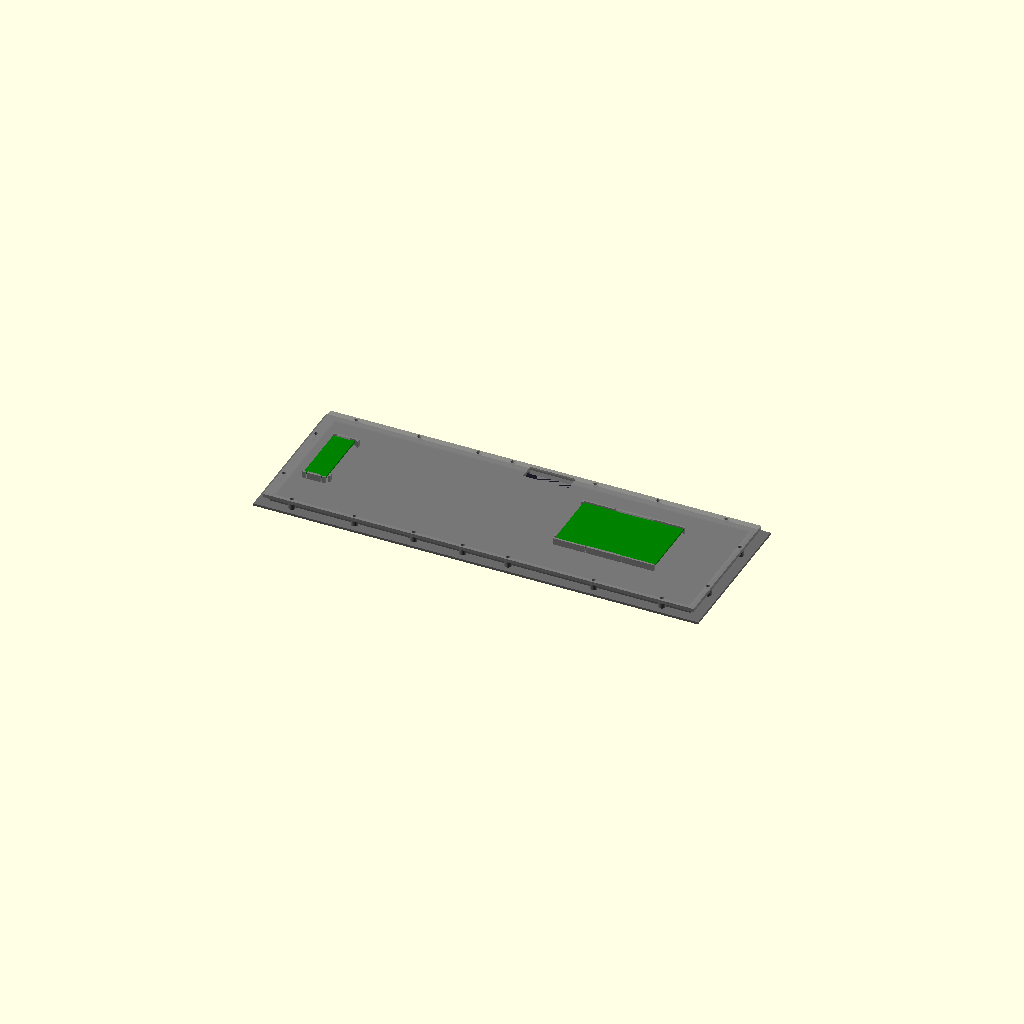
Cell 1: the model at its default parameters.
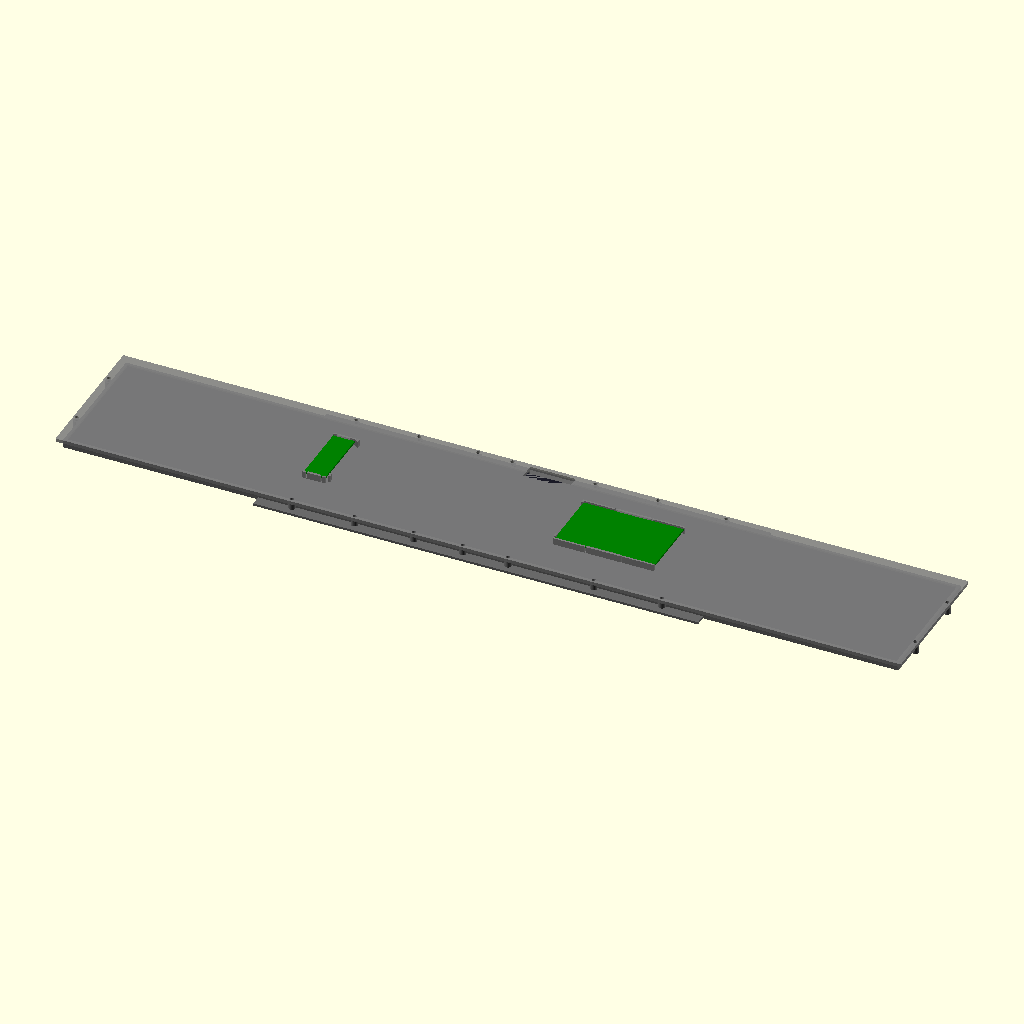
Cell 2: the same model with panel_w = 728.
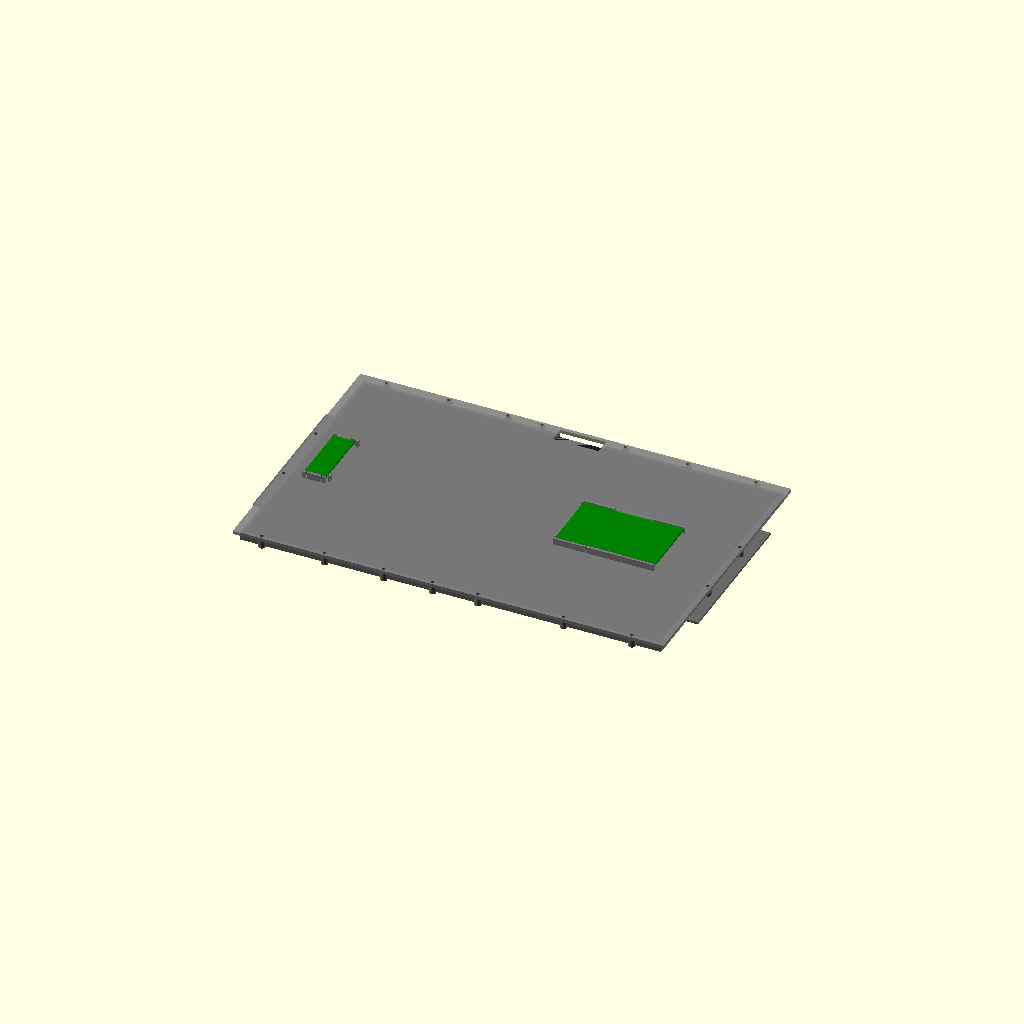
Cell 3: panel_h = 226 (everything else at default).
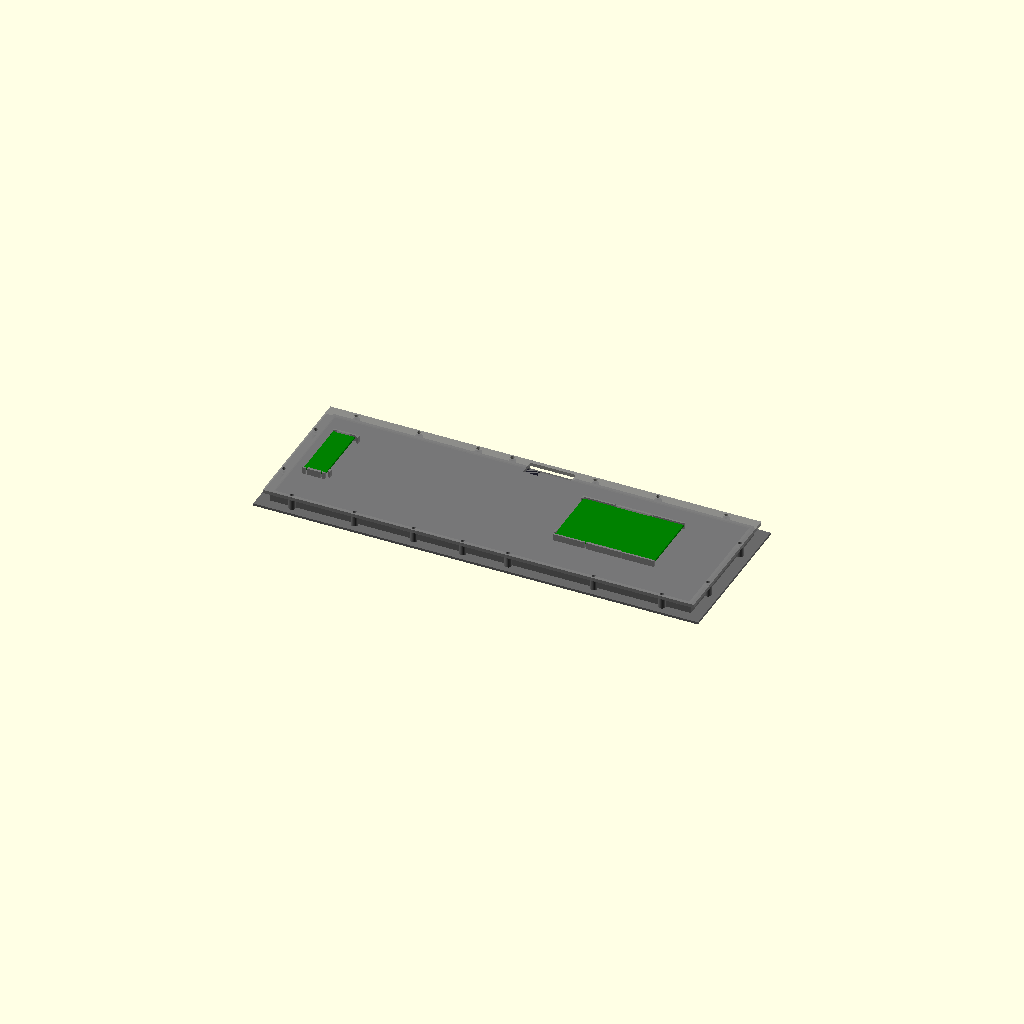
Cell 4: panel_t = 8 (everything else at default).
One fixed orthographic camera (rotation 55°, 0°, 25°; colour scheme Cornfield) for every cell.
Source of the model, 3dPrints/StatusMonitor/status_monitor_frame.scad:
// Frame for the screen 2 status monitor: the 14.5" 2560x720 bar panel
// (364 x 113 mm) and its two boards, behind the clear glass in the right
// panel beside the keypad (glass opening 14.75 x 4.74" = 374.6 x 120.4 mm).
//
// Parts (too long for the P1S bed in one piece, so each layer is split):
//   part = "front_left" / "front_right" : black face with the screen window,
//          a pocket the panel drops into, and screw posts. Print face down.
//   part = "back_left" / "back_right"   : cover that holds the panel in and
//          carries both boards on the outside. Print flat, trays up.
//          The back is split at a different place from the front, so it
//          bridges the front join and screws the two front halves together.
//   part = "tray_test" : just the two board trays, to check the boards snap in.
//   part = "tray_test_main" / "tray_test_small" : one tray each, to print apart.
//   part = "corner_test": one corner of the front, to check the panel's
//          thickness and that the face covers its black border.
//   part = "section_test": a 20 mm slice across the whole height of the front,
//          to slide into the cabinet's glass channel together with the glass.
//          It goes through a screw post top and bottom; "section_test_back" is
//          the matching strip of back cover to screw on.
//   part = "joint_test" : 15 mm either side of the front join, and three copies of
//          the back join marked 0, .05 and .1 (clearance in mm) to pick the tightest
//          press fit before printing the big parts. Set dove_gap to the winner.
//   part = "notch_test" : the middle of the top edge, to check where the
//          panel's ribbon comes out.
//   part = "all"       : assembled preview (not for printing).
// Render each part (F6) and export STL.
//
// MEASURE FIRST: panel_t (panel thickness) and fpc_x (where the panel's ribbon
// leaves its top edge) are estimates from the seller's photos.

part = "all";

// ---- panel -------------------------------------------------------------
panel_w   = 364.0;
panel_h   = 113.0;
panel_t   = 4.0;          // ESTIMATE: measure your panel's thickness
foam_t    = 1.0;          // foam tape between panel back and the cover
pclear    = 0.4;          // gap around the panel on each side
lip       = 2.5;          // face overlaps the panel's black border by this
fpc_x     = 8;            // ribbon centre, from the panel centre (+ = right, seen from the front)
fpc_w     = 40;           // opening for the ribbon in the wall and the cover

// ---- cabinet -----------------------------------------------------------
open_w    = 374.6;        // glass opening 14.75"
open_h    = 120.4;        // glass opening 4.74"
flange    = 8;            // face extends this far past the opening at the ends
flange_v  = 8.5;          // and at the top and bottom (Andrew's channel test: 8.5 fits best)
ear_l     = 0;            // screw ears on the cover ends (0 = none; the frame slides into the glass channel instead)
ear_w     = 24;
ear_hole  = 4.2;          // #6 wood screw

// ---- frame -------------------------------------------------------------
face_t    = 2.0;
wall      = 2.4;
back_t    = 3.0;
boss_d    = 6;
gap_out   = 5;            // room between the walls and the cabinet's bevelled metal (Andrew measured ~5 mm)
cover_out = 4.5;          // back cover and posts stay this close to the walls
pilot     = 2.5;          // M3 x 6 mm self-tapping screw (cover 3 mm + post hole 5 mm; 10 mm would poke through the face)
screw_cl  = 3.4;
split_f   = 0;            // where the front halves join
split_b   = -40;          // where the back pieces join
// Dovetail joints on both splits: tabs on the left piece press into sockets on
// the right piece. dove_gap 0 is a press fit (no clearance); the joint test
// tries 0, 0.05 and 0.1 mm so the tightest one that still goes in can be used.
dove_len  = 7;            // how far each tab reaches into the other piece
dove_neck = 5;
dove_head = 8;
dove_gap  = 0;            // total clearance between tab and socket (0 = press fit)
front_dove_y = [-61.5, 61.5];  // in the top and bottom borders, through the wall
back_dove_y  = [-40, 0, 40];

// ---- feet (optional) ----------------------------------------------------
// Posts on the back so the frame can lie face up on a table without resting
// on the boards. 0 = none; the "_feet" STLs are exported with feet_h = 16.
feet_h    = 0;            // height above the back cover
feet_d    = 12;
feet_xy   = [for (x = [-150, -75, -25, 95, 160], y = [-45, 45]) [x, y]];

// ---- boards ------------------------------------------------------------
main_l = 88;  main_w = 55;    // driver board (seller says 59; set from Andrew's tray tests) (HDMI / USB-C end faces +x)
key_l  = 19;  key_w  = 55.5;    // small button board (set from Andrew's tray tests) (button side faces -x)
pcb_t  = 1.6;
stand  = 3.0;             // room under the boards for solder joints
bclear = 0.4;
main_x = 50;              // left end of the driver board (ribbon end)
key_x  = -170;            // left end of the button board

// ---- derived -----------------------------------------------------------
face_w  = open_w + 2*flange;
face_h  = open_h + 2*flange_v;
pin_w   = panel_w + 2*pclear;
pin_h   = panel_h + 2*pclear;
wall_h  = panel_t + foam_t;
wout_w  = pin_w + 2*wall;
wout_h  = pin_h + 2*wall;
back_z  = face_t + wall_h;            // underside of the cover
boss_y  = wout_h/2 + cover_out - boss_d/2;   // posts merge into the walls so they
boss_ex = wout_w/2 + cover_out - boss_d/2;   // clear the bevelled metal
cover_w = wout_w + 2*cover_out;
cover_h = wout_h + 2*cover_out;
top_x   = [-165, -110, -58, -28, 45, 100, 160];
bot_x   = [-165, -110, -58, -15, 25, 100, 160];
end_y   = [-30, 30];
big     = 1000;
$fn     = 40;

function bosses() = concat(
    [for (x = top_x) [x,  boss_y]],
    [for (x = bot_x) [x, -boss_y]],
    [for (s = [-1, 1], y = end_y) [s*boss_ex, y]]);

module box(w, h, t, z = 0) { translate([-w/2, -h/2, z]) cube([w, h, t]); }

module front() {
    difference() {
        union() {
            box(face_w, face_h, face_t);
            box(wout_w, wout_h, back_z);
            for (p = bosses()) translate([p[0], p[1], 0]) cylinder(d = boss_d, h = back_z);
        }
        box(panel_w - 2*lip, panel_h - 2*lip, 3*big, -big);   // screen window
        box(pin_w, pin_h, big, face_t);                        // panel pocket
        translate([fpc_x - fpc_w/2, pin_h/2 - 1, face_t]) cube([fpc_w, wall + 2, big]);  // ribbon notch
        for (p = bosses()) translate([p[0], p[1], face_t]) cylinder(d = pilot, h = big);
    }
}

// Board tray: rims along the two sides parallel to x, with snap lips in the
// middle and slits either side so the rims flex. stop_end = -1/+1 puts corner
// stops at that x end, 0 = none.
module tray(l, w, stop_end) {
    il = l + 2*bclear;  iw = w + 2*bclear;
    rim = 1.6;  rh = stand + pcb_t + 1.2;
    lip_l = min(30, l - 8);
    difference() {
        union() {
            for (s = [-1, 1]) {
                translate([-il/2, s > 0 ? iw/2 : -iw/2 - rim, 0]) cube([il, rim, rh]);
                translate([-il/2 + 3, s > 0 ? iw/2 - 1.5 : -iw/2, 0]) cube([il - 6, 1.5, stand]);  // ledge
                // lip: flat underside at the board's top face, sloped top to snap in
                translate([0, s*iw/2, stand + pcb_t + 0.2])
                    rotate([0, 90, 0]) linear_extrude(lip_l, center = true)
                        polygon([[0, 0], [-1.0, 0], [-1.0, -s*0.6], [0, -s*1.0]]);
            }
            if (stop_end != 0) for (s = [-1, 1])
                translate([stop_end*(il/2 + 1), s*(iw/2 - 2), 0]) cube([2, 4, rh], center = false);
        }
        for (s = [-1, 1], e = [-1, 1])    // flex slits
            translate([e*(lip_l/2 + 1), s*(iw/2 + rim/2), stand + 0.6]) cube([1.2, rim + 2, 2*rh], center = true);
    }
}

module trays() {
    translate([main_x + main_l/2, 0, 0]) tray(main_l, main_w, -1);
    translate([key_x + key_l/2, 0, 0])   tray(key_l, key_w, 1);
}

module back() {
    difference() {
        union() {
            box(cover_w, cover_h, back_t);
            if (ear_l > 0) for (s = [-1, 1])
                translate([s > 0 ? face_w/2 - 1 : -face_w/2 - ear_l + 1, -ear_w/2, 0])
                    cube([ear_l, ear_w, back_t]);
            translate([0, 0, back_t]) trays();
            if (feet_h > 0) for (p = feet_xy) translate([p[0], p[1], 0]) cylinder(d = feet_d, h = back_t + feet_h);
        }
        for (p = bosses()) translate([p[0], p[1], -1]) cylinder(d = screw_cl, h = back_t + 2);
        translate([fpc_x - fpc_w/2, panel_h/2 - 10, -1]) cube([fpc_w, wout_h/2 - panel_h/2 + 11, back_t + 2]);
        if (ear_l > 0) for (s = [-1, 1])
            translate([s*(face_w/2 + ear_l/2 - 0.5), 0, -1]) cylinder(d = ear_hole, h = back_t + 2);
    }
}

module cut(from, to) { intersection() { children(); translate([from, -big/2, -big/2]) cube([to - from, big, big]); } }

// Everything left of the split plus the dovetail tabs, as a solid.
module left_side(sx, ys, grow) {
    translate([0, 0, -big/2]) linear_extrude(big) offset(delta = grow) union() {
        translate([-big, -big/2]) square([big + sx, big]);
        for (y = ys) polygon([[sx - 1, y - dove_neck/2], [sx + dove_len, y - dove_head/2],
                              [sx + dove_len, y + dove_head/2], [sx - 1, y + dove_neck/2]]);
    }
}
module piece_left(sx, ys, gap = dove_gap)  { intersection() { children(); left_side(sx, ys, -gap/2); } }
module piece_right(sx, ys, gap = dove_gap) { difference()   { children(); left_side(sx, ys,  gap/2); } }

if (part == "front_left")  piece_left(split_f, front_dove_y) front();
if (part == "front_right") piece_right(split_f, front_dove_y) front();
if (part == "back_left")   piece_left(split_b, back_dove_y) back();
if (part == "back_right")  piece_right(split_b, back_dove_y) back();
if (part == "joint_test") {   // front join at dove_gap, plus the back join at three tightnesses
    translate([0, 0, 0])   intersection() { piece_left(split_f, front_dove_y) front(); translate([split_f - 15, -big/2, -1]) cube([15 + dove_len + 1, big, 50]); }
    translate([15, 0, 0])  intersection() { piece_right(split_f, front_dove_y) front(); translate([split_f, -big/2, -1]) cube([15, big, 50]); }
    for (i = [0 : 2]) let(g = [0, 0.05, 0.1][i], ox = 95 + 50*i) {
        translate([ox, 0, 0]) difference() {
            intersection() { piece_left(split_b, back_dove_y, g) back(); translate([split_b - 15, -50, -1]) cube([15 + dove_len + 1, 100, 50]); }
            translate([split_b - 7.5, -46, back_t - 0.6]) linear_extrude(1) text(["0", ".05", ".1"][i], size = 5, halign = "center");
        }
        translate([ox + 15, 0, 0]) intersection() { piece_right(split_b, back_dove_y, g) back(); translate([split_b, -50, -1]) cube([15, 100, 50]); }
    }
}
if (part == "tray_test") {
    translate([-30, 0, 0]) { box(main_l + 8, main_w + 8, 1.2); translate([0, 0, 1.2]) tray(main_l, main_w, -1); }
    translate([45, 0, 0])  { box(key_l + 8, key_w + 8, 1.2);   translate([0, 0, 1.2]) tray(key_l, key_w, 1); }
}
if (part == "tray_test_main")  { box(main_l + 8, main_w + 8, 1.2); translate([0, 0, 1.2]) tray(main_l, main_w, -1); }
if (part == "tray_test_small") { box(key_l + 8, key_w + 8, 1.2);   translate([0, 0, 1.2]) tray(key_l, key_w, 1); }
if (part == "corner_test")  // top-left corner, 60 x 45 mm
    intersection() { front(); translate([-face_w/2 - 1, face_h/2 - 45, -1]) cube([61, 46, 50]); }
if (part == "section_test")  // 20 mm slice through the posts at x = -110; window filled in so it's one piece
    intersection() { union() { front(); box(panel_w, panel_h, face_t); } translate([-120, -big/2, -1]) cube([20, big, 50]); }
if (part == "section_test_back")  // the matching strip of back cover, to screw on
    intersection() { back(); translate([-120, -big/2, -1]) cube([20, big, 50]); }
if (part == "notch_test")   // top edge around the ribbon notch, 80 x 30 mm
    intersection() { front(); translate([fpc_x - 40, face_h/2 - 30, -1]) cube([80, 31, 50]); }
if (part == "all") {
    color("dimgray") front();
    color([0.1, 0.1, 0.15]) translate([0, 0, face_t]) box(panel_w, panel_h, panel_t);
    color("gray", 0.9) translate([0, 0, back_z]) back();
    color("green") translate([0, 0, back_z + back_t + stand]) {     // the boards
        translate([main_x, -main_w/2, 0]) cube([main_l, main_w, pcb_t]);
        translate([key_x, -key_w/2, 0])   cube([key_l, key_w, pcb_t]);
    }
}
Parameter table extracted from the source (name, type, default, range or options):
part: string, default "all"
panel_w: number, default 364
panel_h: number, default 113
panel_t: number, default 4
foam_t: number, default 1
pclear: number, default 0.4
lip: number, default 2.5
fpc_x: number, default 8
fpc_w: number, default 40
open_w: number, default 374.6
open_h: number, default 120.4
flange: number, default 8
flange_v: number, default 8.5
ear_l: number, default 0
ear_w: number, default 24
ear_hole: number, default 4.2
face_t: number, default 2
wall: number, default 2.4
back_t: number, default 3
boss_d: number, default 6
gap_out: number, default 5
cover_out: number, default 4.5
pilot: number, default 2.5
screw_cl: number, default 3.4
split_f: number, default 0
split_b: number, default -40
dove_len: number, default 7
dove_neck: number, default 5
dove_head: number, default 8
dove_gap: number, default 0
front_dove_y: vector, default [-61.5, 61.5]
back_dove_y: vector, default [-40, 0, 40]
feet_h: number, default 0
feet_d: number, default 12
pcb_t: number, default 1.6
stand: number, default 3
bclear: number, default 0.4
main_x: number, default 50
key_x: number, default -170
end_y: vector, default [-30, 30]
big: number, default 1000
